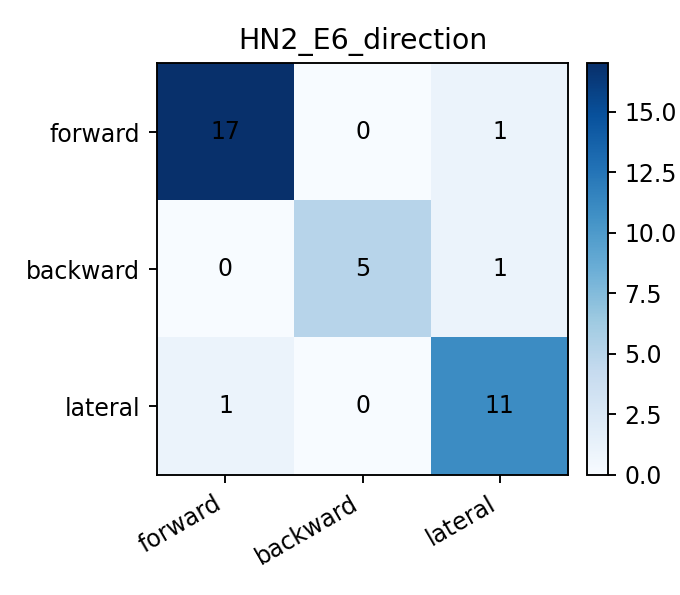

The table this chart was drawn from, first rows:
, pred_forward, pred_backward, pred_lateral
true_forward, 17, 0, 1
true_backward, 0, 5, 1
true_lateral, 1, 0, 11
